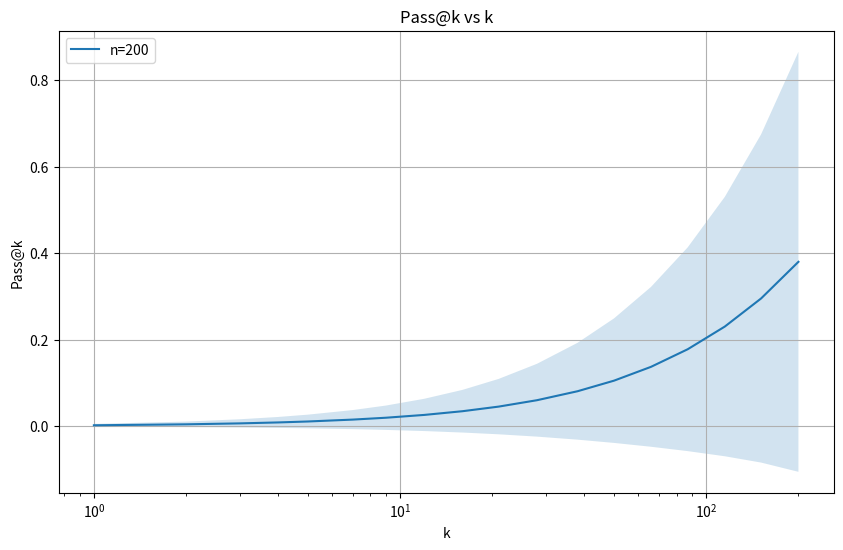
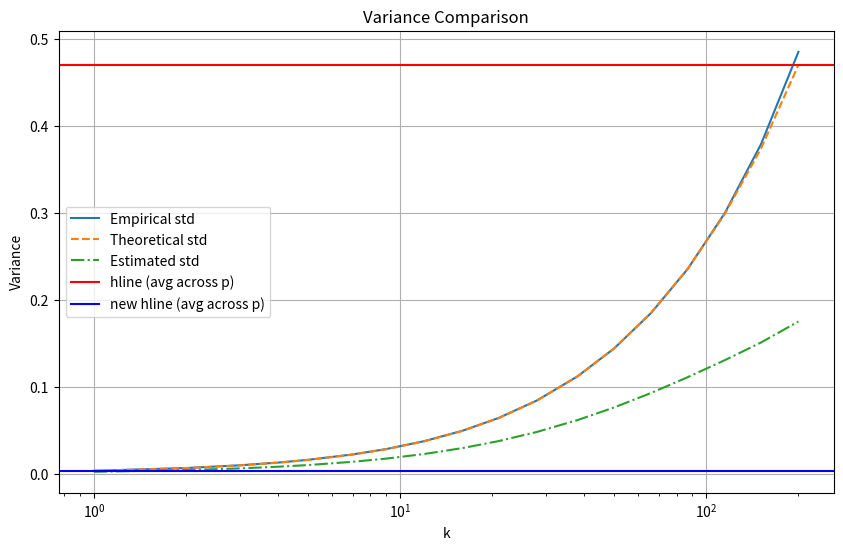
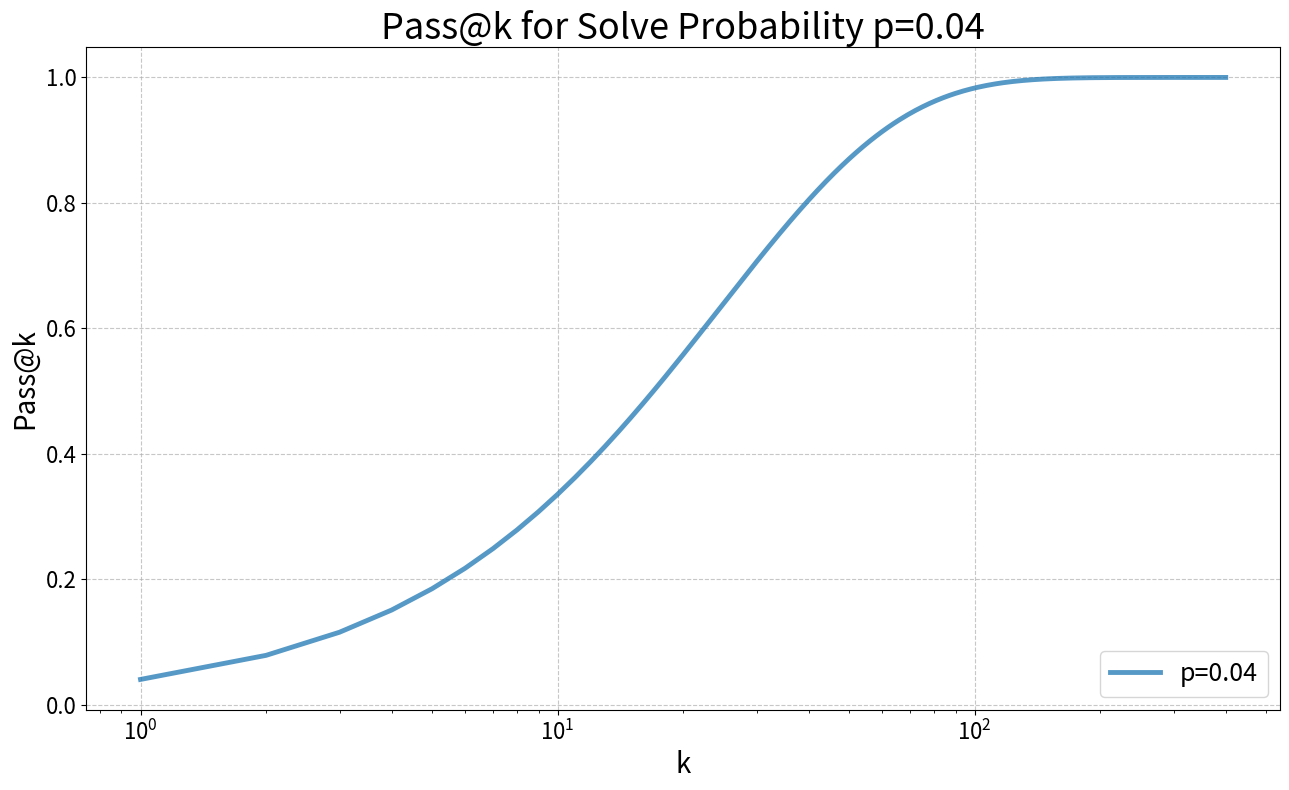
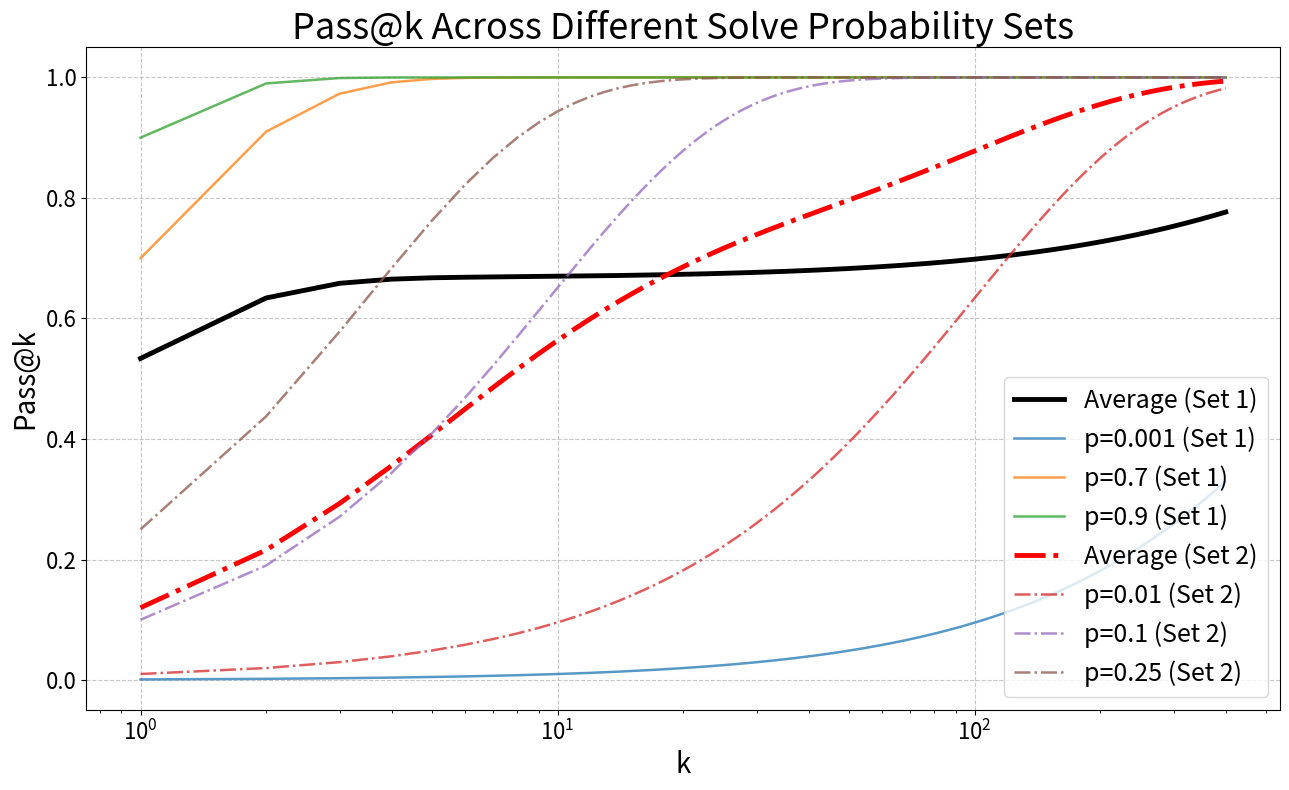

Reproduce these figures in Python, in order. (Note: this script raises an exception after producing the figures.)
import matplotlib.pyplot as plt
import numpy as np
from math import comb, factorial
from scipy.stats import beta

def calcPK(n, c, k):
    if n - c < k:
        return 1.0
    return 1.0 - np.prod(1.0 - k /np.arange(n - c + 1, n + 1))

def calcGeo(n, c, k):
    return 1 - (1 - c/n) ** k

def calcVar(n, k, p):
    var = 0
    for i in range(n+1):
        var += comb(n-i, k) * p**i / comb(n, k) * (comb(n-k, i) * (1-p)**(n-i))
    return var - (1-p)**(2*k)

def calcEstVar(n, k, c):
    p = c / n 
    ALPHA = 0.05

    low_p = beta.ppf(ALPHA/2, c, n-c+1)
    high_p = beta.ppf(1-ALPHA/2, c+1, n-c)
    # low_p = max(0, p - 1.96 * np.sqrt(p * (1-p) / n))
    # high_p = min(1, p + 1.96 * np.sqrt(p * (1-p) / n))

    if c == 0:
        high_p = 3 / n
        low_p = 0
    elif c == n:
        low_p = 1 - 3 / n
        high_p = 1
    ps = [p]
    vars = []
    for choose_p in ps:
        var = 0
        for i in range(n+1):
            var += comb(n-i, k) * choose_p**i / comb(n, k) * (comb(n-k, i) * (1-choose_p)**(n-i))
        vars.append(var - (1-choose_p)**(2*k))
    return max(vars)
    # return calcPK(n, c, k) * (1 - calcPK(n, c, k))


import random
def trial(p: float) -> bool:
    return random.random() < p

def atk(k: int, p: float) -> bool:
    for _ in range(k):
        if trial(p):
            return True
    return False

def run_exp(p: float, k_values, n: int, is_pk: bool) -> tuple[list[float], int]:
    trials = [trial(p) for _ in range(n)]
    c = sum(trials)
    results = []
    for k in k_values:
        if is_pk:
            results.append(calcPK(n, c, k))
        else:
            results.append(calcGeo(n, c, k))
    return results, c

# p_values = [0.002, 0.00001, 0.2, 0.3, 0.9]
p_values = [0.002]
n = 200  # Fixed high n value


k_values = np.round(np.logspace(0, np.log10(n), 20)).astype(int)
NUM_TRIALS = 50

# Initialize lists to store results, standard deviations, and variances
results = []
std_devs = []
empirical_vars = []
theoretical_vars = []
estimated_vars = []

# Run experiments
trial_results = []
for _ in range(NUM_TRIALS):
    p_results = []
    est_vars_per_p = []
    for p in p_values:
        result_list, c = run_exp(p, k_values, n, is_pk=True)
        p_results.append(result_list)
        est_vars = []
        for k in k_values:
            est_vars.append(calcEstVar(n, k, c))
        est_vars_per_p.append(est_vars)

    trial_results.append(np.mean(np.array(p_results), axis=0))
    estimated_vars.append(np.sqrt(np.sum(est_vars_per_p, axis=0) / len(p_values) ** 2))

trial_results = np.stack(trial_results, axis=0)
estimated_vars = np.stack(estimated_vars, axis=0)
estimated_vars = np.mean(estimated_vars, axis=0)
results = np.mean(trial_results, axis=0)
std_devs = np.std(trial_results, axis=0)
empirical_vars = np.std(trial_results, axis=0)

for k in k_values:
    theoretical_vars.append(np.sqrt(sum(calcVar(n, k, p) for p in p_values) / len(p_values) ** 2))

# Plotting
plt.figure(figsize=(10, 6))

theoretical_vars = np.array(theoretical_vars)

plt.plot(k_values, results, label=f'n={n}')
plt.fill_between(k_values, results - std_devs, results + std_devs, alpha=0.2)

plt.title("Pass@k vs k")
plt.xlabel('k')
plt.xscale('log')
plt.ylabel('Pass@k')
plt.legend()
plt.grid(True)
plt.show()

# Plotting variance comparison
plt.figure(figsize=(10, 6))
plt.plot(k_values, empirical_vars, label='Empirical std')
plt.plot(k_values, theoretical_vars, label='Theoretical std', linestyle='--')
plt.plot(k_values, estimated_vars, label='Estimated std', linestyle='-.')
# plt.plot(k_values, estimated_vars * np.log(np.arange(1, 100) + 1) ** 2, label="AAA")
# Calculate the hline value
hline_values = [(1 - (1 - p) ** n) * (1 - p) ** n for p in p_values]
hline_avg = np.sqrt(np.sum(hline_values) / len(p_values) ** 2)
# Plot the hline
plt.axhline(y=hline_avg, color='r', linestyle='-', label='hline (avg across p)')

# Calculate and plot the new hline
new_hline_values = [p * (1 - p) / n for p in p_values]
new_hline_avg = np.sqrt(np.sum(new_hline_values) / len(p_values) ** 2)
plt.axhline(y=new_hline_avg, color='b', linestyle='-', label='new hline (avg across p)')
plt.title('Variance Comparison')
plt.xlabel('k')
plt.xscale('log')
plt.ylabel('Variance')
plt.legend()
plt.grid(True)
plt.show()

plt.style.available

import matplotlib.pyplot as plt
import numpy as np

# Define parameters
p_values_set_1 = [0.04]
n = 400
k_values = np.arange(1, n + 1)

# Compute Pass@k values
pass_at_k_set_1 = [1 - (1 - p) ** k_values for p in p_values_set_1]
average_pass_at_k_set_1 = np.mean(pass_at_k_set_1, axis=0)

# Create figure and axis
fig, ax = plt.subplots(figsize=(13, 8))

# Plot average Pass@k for the set
# ax.plot(k_values, average_pass_at_k_set_1, color='black', linewidth=3.5, linestyle='-', label='Average (Set 1)')
for p in p_values_set_1:
    ax.plot(k_values, 1 - (1 - p) ** k_values, linewidth=3.5, label=f'p={p}', linestyle='-', alpha=0.75)

# Set plot title and labels
ax.set_title('Pass@k for Solve Probability p=0.04', fontsize=26)
ax.set_xlabel('k', fontsize=20)
ax.set_ylabel('Pass@k', fontsize=20)
ax.set_xscale('log')

# Configure legend and grid
ax.legend(fontsize=18, frameon=True, fancybox=True, framealpha=0.8, loc='lower right')
ax.grid(True, linestyle='--', alpha=0.7)
ax.tick_params(axis='both', which='major', labelsize=16)

# Adjust layout and save figure
plt.tight_layout()
plt.savefig("pass_at_k.pdf", format="pdf", dpi=300)


import matplotlib.pyplot as plt
import numpy as np

# Define parameters
p_values_set_1 = [0.001, 0.7, 0.9]
p_values_set_2 = [0.01, 0.1, 0.25]
n = 400
k_values = np.arange(1, n + 1)

# Compute Pass@k values
pass_at_k_set_1 = [1 - (1 - p) ** k_values for p in p_values_set_1]
pass_at_k_set_2 = [1 - (1 - p) ** k_values for p in p_values_set_2]
average_pass_at_k_set_1 = np.mean(pass_at_k_set_1, axis=0)
average_pass_at_k_set_2 = np.mean(pass_at_k_set_2, axis=0)

# Create figure and axis
fig, ax = plt.subplots(figsize=(13, 8))

# Plot average Pass@k for both sets
ax.plot(k_values, average_pass_at_k_set_1, color='black', linewidth=3.5, linestyle='-', label='Average (Set 1)')
for p in p_values_set_1:
    ax.plot(k_values, 1 - (1 - p) ** k_values, linewidth=1.8, label=f'p={p} (Set 1)', linestyle='-', alpha=0.75)

ax.plot(k_values, average_pass_at_k_set_2, color='red', linewidth=3.5, linestyle='-.', label='Average (Set 2)')
for p in p_values_set_2:
    ax.plot(k_values, 1 - (1 - p) ** k_values, linewidth=1.8, linestyle='-.', label=f'p={p} (Set 2)', alpha=0.75)

# Set plot title and labels
ax.set_title('Pass@k Across Different Solve Probability Sets', fontsize=26)
ax.set_xlabel('k', fontsize=20)
ax.set_ylabel('Pass@k', fontsize=20)
ax.set_xscale('log')

# Configure legend and grid
ax.legend(fontsize=18, frameon=True, fancybox=True, framealpha=0.8, loc='lower right')
ax.grid(True, linestyle='--', alpha=0.7)
ax.tick_params(axis='both', which='major', labelsize=16)

# Adjust layout and save figure
plt.tight_layout()
plt.savefig("pass_at_k_sets.pdf", format="pdf", dpi=300)


display(trial_results[:, -5])
plt.hist(trial_results[:, -5])

# plt.plot(estimated_vars * np.arange(1, 100) / 20)
# plt.plot(theoretical_vars)
plt.plot(theoretical_vars / (estimated_vars * np.log10(k_values+1)))

hline_values = [(1 - (1 - p) ** n) * (1 - p) ** n for p in p_values]
hline_avg = np.sqrt(np.sum(hline_values) / len(p_values) ** 2)
# Plot the hline
plt.axhline(y=hline_avg, color='r', linestyle='-', label='hline (avg across p)')

plt.xscale('log')

estimated_vars

